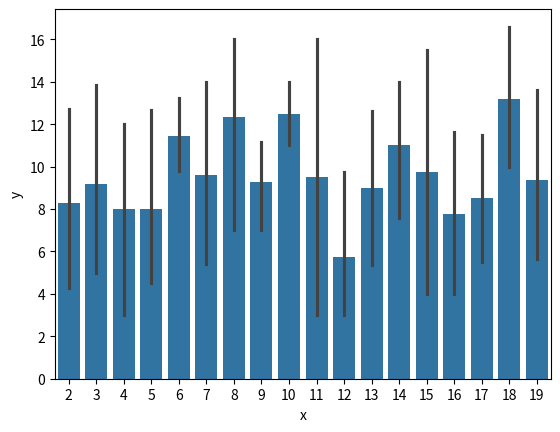

Write Python code to recreate this figure.
import seaborn as sns
import matplotlib.pyplot as plt
import pandas as pd
import numpy as np

x = np.random.randint(2,20,100)
y = np.random.randint(2,20,100)
df = pd.DataFrame({"x": x, "y": y})

sns.barplot(data = df, x = "x", y = "y")
plt.savefig("barplot.png")
plt.show()